Run: headless pygame with SDL's dummy video driver; simulated clock (each Clock.tick advances the game by its frame time, no real sleeping); random seed 0; keys injected as events and as key.get_pressed() state; no mouse input.
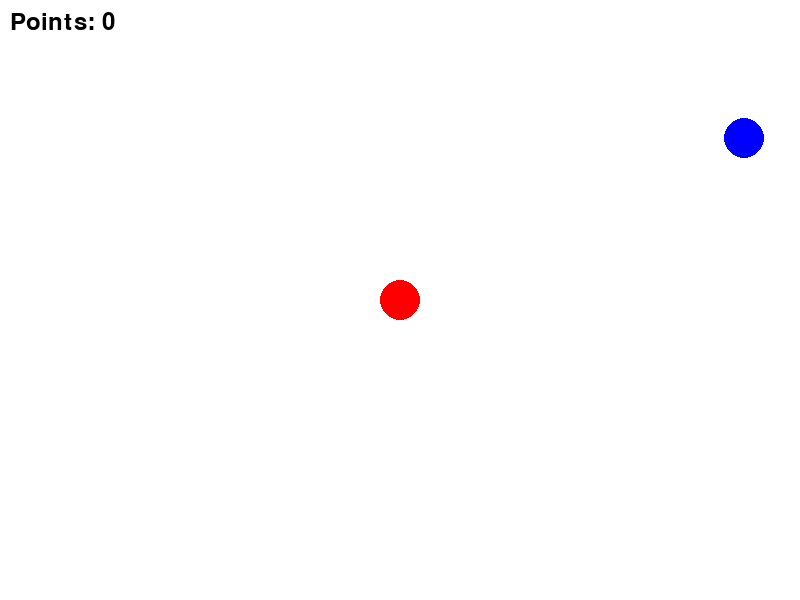
Frame 1 of 4 · flips 1–60 · no input
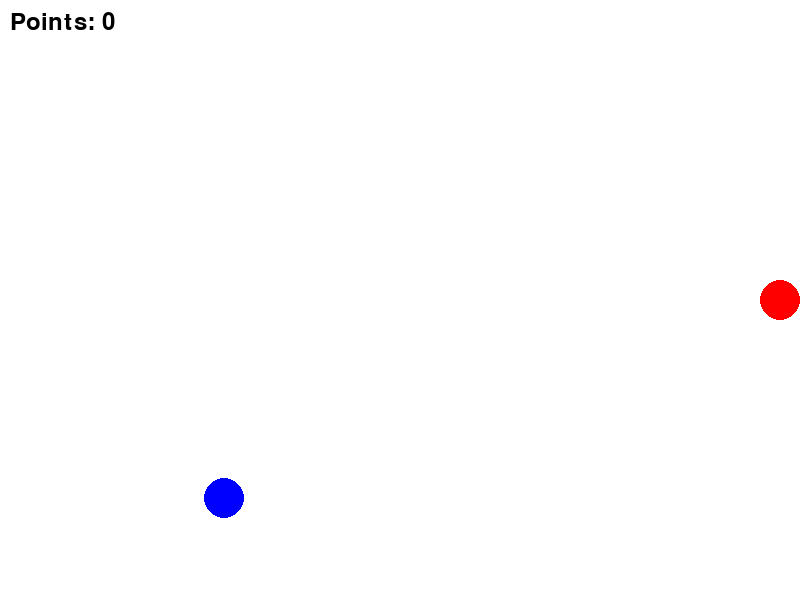
Frame 2 of 4 · flips 61–180 · tapped SPACE, RETURN · held RIGHT (→), D
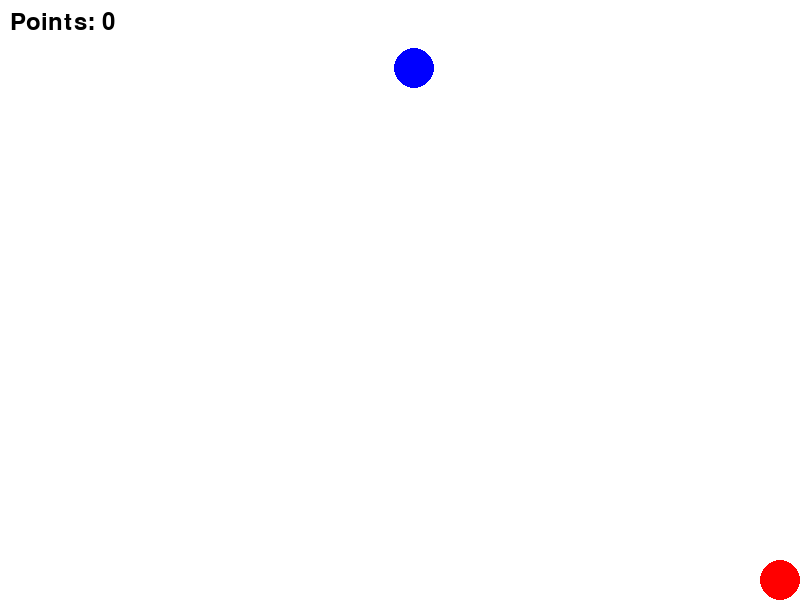
Frame 3 of 4 · flips 181–300 · held DOWN (↓), S
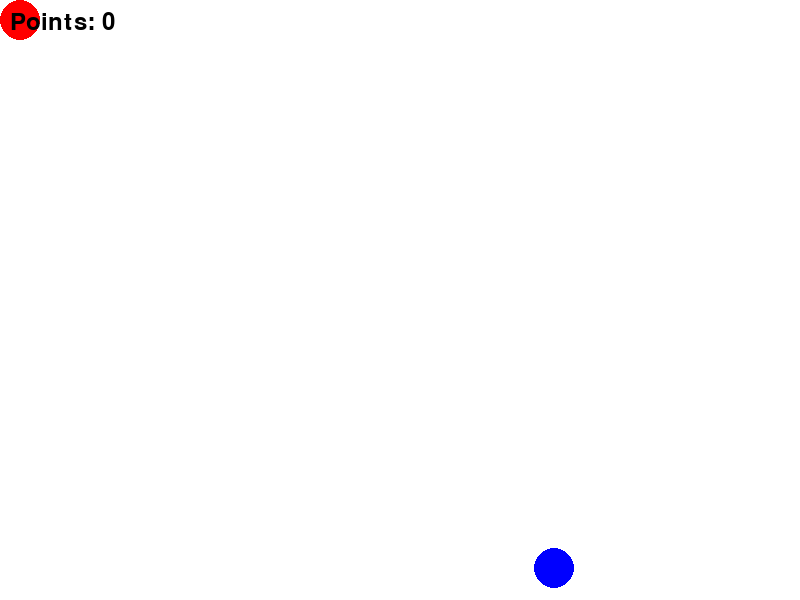
Frame 4 of 4 · flips 301–420 · held LEFT (←), A, UP (↑), W

The pygame program that drew these frames:

import pygame
import random
import time


if __name__ == "__main__":
 
    import pygame
    import random
    import time

    # Initialize Pygame
    pygame.init()

    # Define screen size and colors
    WIDTH, HEIGHT = 800, 600
    WHITE = (255, 255, 255)
    BLACK = (0, 0, 0)
    RED = (255, 0, 0)
    BLUE = (0, 0, 255)
    YELLOW = (255, 255, 0)

    # Create the screen
    screen = pygame.display.set_mode((WIDTH, HEIGHT))
    pygame.display.set_caption('Ball Collision Game')

    # Ball class definition
    class Ball:
        def __init__(self, x, y, radius, color, speed_x, speed_y):
            self.x = x
            self.y = y
            self.radius = radius
            self.color = color
            self.speed_x = speed_x
            self.speed_y = speed_y

        def draw(self, screen):
            pygame.draw.circle(screen, self.color, (self.x, self.y), self.radius)

        def collide(self, other):
            distance = ((self.x - other.x) ** 2 + (self.y - other.y) ** 2) ** 0.5
            return distance <= self.radius + other.radius - 0.5 * min(self.radius, other.radius)  # Updated condition for more than 50% overlap


    # Random ball
    random_ball = Ball(random.randint(50, WIDTH - 50), random.randint(50, HEIGHT - 50), 20, BLUE, random.choice([-5, 5]), random.choice([-5, 5]))

    # Controlled ball
    controlled_ball = Ball(WIDTH // 2, HEIGHT // 2, 20, RED, 0, 0)

    # Clock and timer
    clock = pygame.time.Clock()
    timer = 0
    points = 0
    collision_happened = False

    running = True
    while running:
        dt = clock.tick(60) / 1000
        timer += dt

        # Event handling
        for event in pygame.event.get():
            if event.type == pygame.QUIT:
                running = False

        keys = pygame.key.get_pressed()
        if keys[pygame.K_LEFT]:
            controlled_ball.x -= 15
        if keys[pygame.K_RIGHT]:
            controlled_ball.x += 15
        if keys[pygame.K_UP]:
            controlled_ball.y -= 15
        if keys[pygame.K_DOWN]:
            controlled_ball.y += 15

        # Keep controlled ball within screen bounds
        controlled_ball.x = max(controlled_ball.radius, min(controlled_ball.x, WIDTH - controlled_ball.radius))
        controlled_ball.y = max(controlled_ball.radius, min(controlled_ball.y, HEIGHT - controlled_ball.radius))

        # Random ball movement
        random_ball.x += random_ball.speed_x
        random_ball.y += random_ball.speed_y

        if random_ball.x < 0 + random_ball.radius or random_ball.x > WIDTH - random_ball.radius:
            random_ball.speed_x *= -1
        if random_ball.y < 0 + random_ball.radius or random_ball.y > HEIGHT - random_ball.radius:
            random_ball.speed_y *= -1

  
        # Check for collisions
        if controlled_ball.collide(random_ball) and not collision_happened:
            points += 10
            collision_happened = True
            controlled_ball.color = YELLOW  # Change the color to yellow
        elif not controlled_ball.collide(random_ball):
            collision_happened = False
            controlled_ball.color = RED  # Change the color back to red


        # Update timer
        if timer >= 30:
            points -= 10
            timer = 0
            
        # Draw
        screen.fill(WHITE)
        random_ball.draw(screen)
        controlled_ball.draw(screen)

        if points >= 100: 
            font = pygame.font.Font(None, 50)
            win_text = font.render("Congratulations! You won!", True, BLACK)
            screen.blit(win_text, (WIDTH // 2 - win_text.get_width() // 2, HEIGHT // 2 - win_text.get_height() // 2))
            pygame.display.flip()
            pygame.time.delay(3000)  # Display the message for 3 seconds
        else:
            # Display points
            font = pygame.font.Font(None, 36)
            text = font.render(f'Points: {points}', True, BLACK)
            screen.blit(text, (10, 10))
            pygame.display.flip()

        # End the game if the user reaches 100 points
        if points >= 100:
            break  # Exit the game loop

    pygame.quit()
